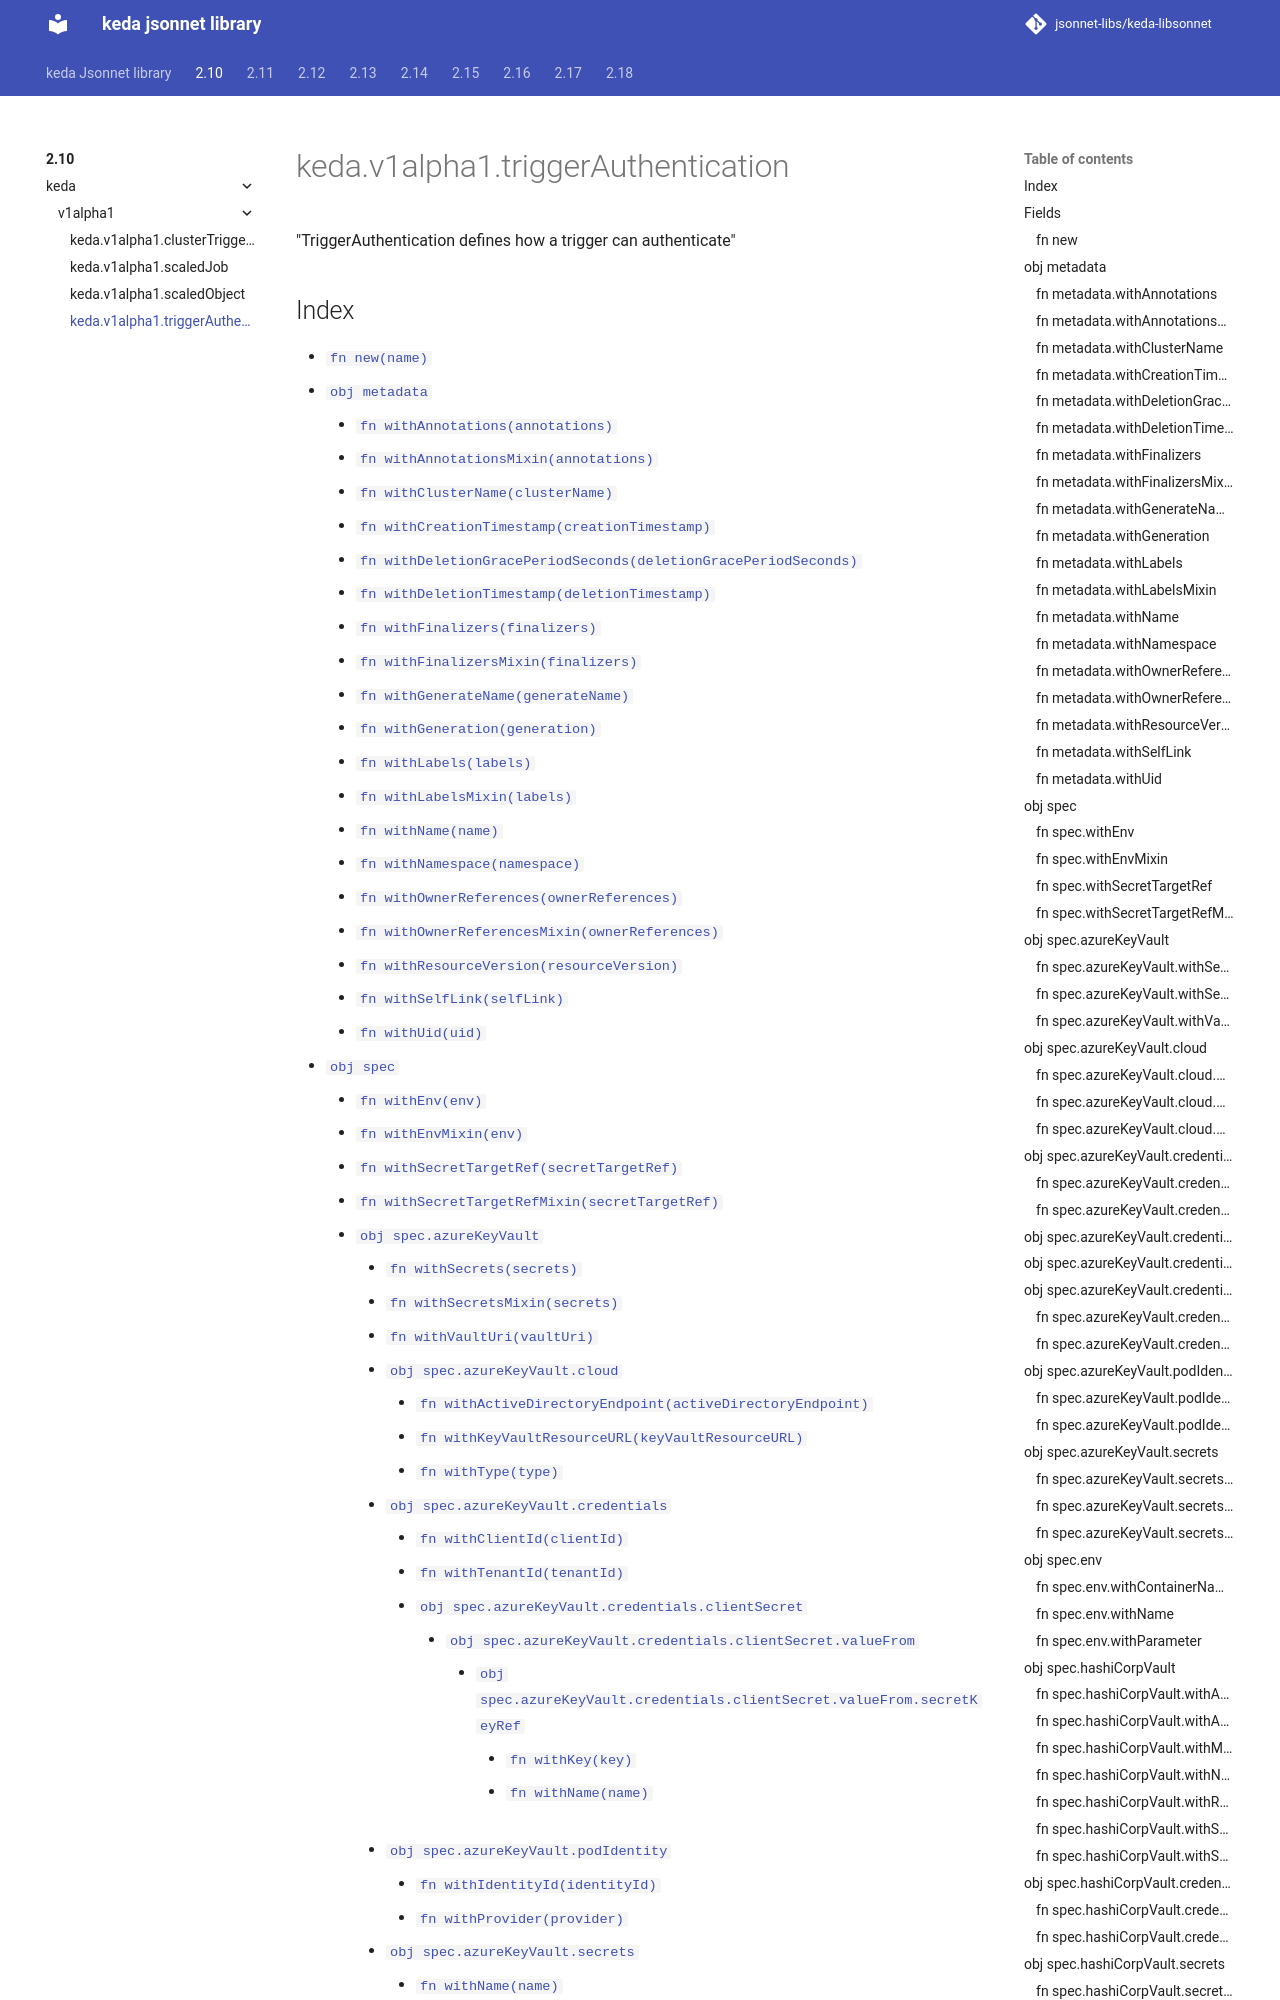

repository: jsonnet-libs/keda-libsonnet · page: 2.10/keda/v1alpha1/triggerAuthentication/index.html · generator: mkdocs

---
permalink: /2.10/keda/v1alpha1/triggerAuthentication/
---

# keda.v1alpha1.triggerAuthentication

"TriggerAuthentication defines how a trigger can authenticate"

## Index

* [`fn new(name)`](#fn-new)
* [`obj metadata`](#obj-metadata)
  * [`fn withAnnotations(annotations)`](#fn-metadatawithannotations)
  * [`fn withAnnotationsMixin(annotations)`](#fn-metadatawithannotationsmixin)
  * [`fn withClusterName(clusterName)`](#fn-metadatawithclustername)
  * [`fn withCreationTimestamp(creationTimestamp)`](#fn-metadatawithcreationtimestamp)
  * [`fn withDeletionGracePeriodSeconds(deletionGracePeriodSeconds)`](#fn-metadatawithdeletiongraceperiodseconds)
  * [`fn withDeletionTimestamp(deletionTimestamp)`](#fn-metadatawithdeletiontimestamp)
  * [`fn withFinalizers(finalizers)`](#fn-metadatawithfinalizers)
  * [`fn withFinalizersMixin(finalizers)`](#fn-metadatawithfinalizersmixin)
  * [`fn withGenerateName(generateName)`](#fn-metadatawithgeneratename)
  * [`fn withGeneration(generation)`](#fn-metadatawithgeneration)
  * [`fn withLabels(labels)`](#fn-metadatawithlabels)
  * [`fn withLabelsMixin(labels)`](#fn-metadatawithlabelsmixin)
  * [`fn withName(name)`](#fn-metadatawithname)
  * [`fn withNamespace(namespace)`](#fn-metadatawithnamespace)
  * [`fn withOwnerReferences(ownerReferences)`](#fn-metadatawithownerreferences)
  * [`fn withOwnerReferencesMixin(ownerReferences)`](#fn-metadatawithownerreferencesmixin)
  * [`fn withResourceVersion(resourceVersion)`](#fn-metadatawithresourceversion)
  * [`fn withSelfLink(selfLink)`](#fn-metadatawithselflink)
  * [`fn withUid(uid)`](#fn-metadatawithuid)
* [`obj spec`](#obj-spec)
  * [`fn withEnv(env)`](#fn-specwithenv)
  * [`fn withEnvMixin(env)`](#fn-specwithenvmixin)
  * [`fn withSecretTargetRef(secretTargetRef)`](#fn-specwithsecrettargetref)
  * [`fn withSecretTargetRefMixin(secretTargetRef)`](#fn-specwithsecrettargetrefmixin)
  * [`obj spec.azureKeyVault`](#obj-specazurekeyvault)
    * [`fn withSecrets(secrets)`](#fn-specazurekeyvaultwithsecrets)
    * [`fn withSecretsMixin(secrets)`](#fn-specazurekeyvaultwithsecretsmixin)
    * [`fn withVaultUri(vaultUri)`](#fn-specazurekeyvaultwithvaulturi)
    * [`obj spec.azureKeyVault.cloud`](#obj-specazurekeyvaultcloud)
      * [`fn withActiveDirectoryEndpoint(activeDirectoryEndpoint)`](#fn-specazurekeyvaultcloudwithactivedirectoryendpoint)
      * [`fn withKeyVaultResourceURL(keyVaultResourceURL)`](#fn-specazurekeyvaultcloudwithkeyvaultresourceurl)
      * [`fn withType(type)`](#fn-specazurekeyvaultcloudwithtype)
    * [`obj spec.azureKeyVault.credentials`](#obj-specazurekeyvaultcredentials)
      * [`fn withClientId(clientId)`](#fn-specazurekeyvaultcredentialswithclientid)
      * [`fn withTenantId(tenantId)`](#fn-specazurekeyvaultcredentialswithtenantid)
      * [`obj spec.azureKeyVault.credentials.clientSecret`](#obj-specazurekeyvaultcredentialsclientsecret)
        * [`obj spec.azureKeyVault.credentials.clientSecret.valueFrom`](#obj-specazurekeyvaultcredentialsclientsecretvaluefrom)
